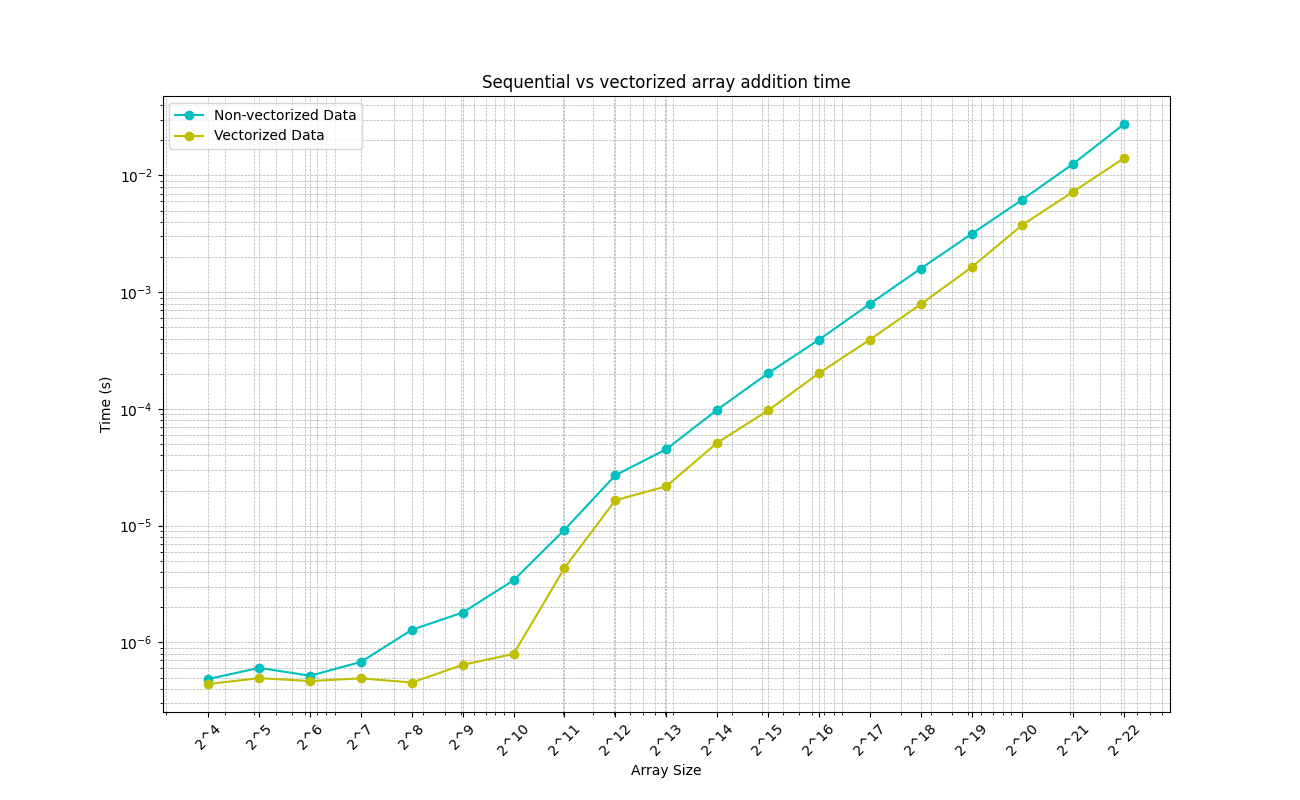

The data file committed next to this chart (first rows):
16, 4.8500000000000002e-07
32, 6.0500000000000003e-07
64, 5.1799999999999995e-07
128, 6.7999999999999995e-07
256, 1.2810000000000001e-06
512, 1.8020000000000001e-06
1024, 3.4039999999999999e-06
2048, 9.2110000000000004e-06
4096, 2.7030999999999999e-05
8192, 4.5120000000000002e-05
16384, 9.8288999999999994e-05
32768, 0.0002019
65536, 0.0003913
131072, 0.0007933
262144, 0.001592
524288, 0.003153
1048576, 0.006218
2097152, 0.01261
4194304, 0.0276
